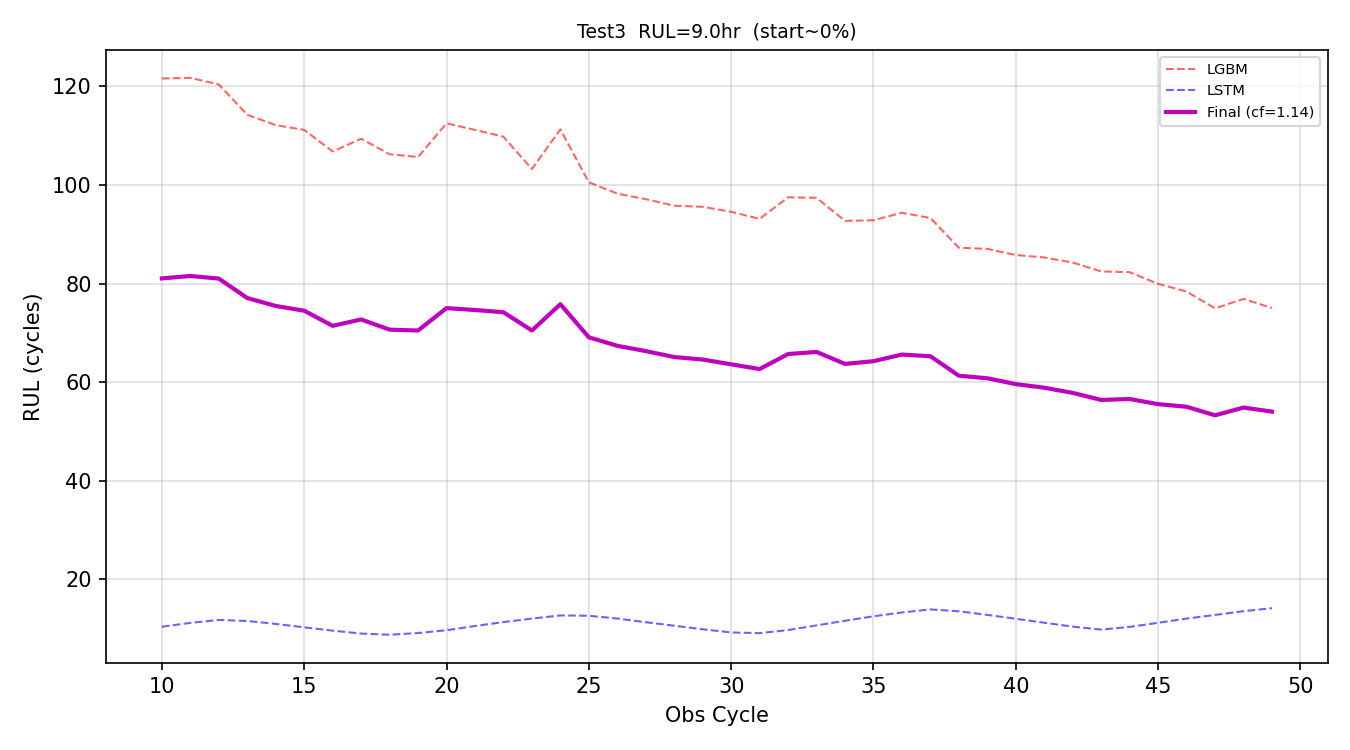

The file beside this chart, header and first rows:
obs_cycle, preds_lgbm, preds_lstm, preds_final, rul_hours
10, 121.6, 10.38, 81.04, 13.51
11, 121.7, 11.16, 81.53, 13.59
12, 120.4, 11.75, 81, 13.5
13, 114.2, 11.54, 77.06, 12.84
14, 112.1, 10.95, 75.45, 12.57
15, 111.2, 10.26, 74.48, 12.41
16, 106.8, 9.589, 71.42, 11.9
17, 109.4, 8.996, 72.71, 12.12
18, 106.2, 8.756, 70.64, 11.77
19, 105.7, 9.105, 70.46, 11.74
20, 112.5, 9.667, 75.01, 12.5
21, 111.2, 10.53, 74.63, 12.44
22, 109.8, 11.32, 74.17, 12.36
23, 103.2, 12.03, 70.47, 11.74
24, 111.3, 12.67, 75.8, 12.63
25, 100.5, 12.61, 69.1, 11.52
26, 98.23, 12.04, 67.36, 11.23
27, 97.12, 11.3, 66.29, 11.05
28, 95.78, 10.59, 65.08, 10.85
29, 95.56, 9.867, 64.58, 10.76
30, 94.54, 9.218, 63.61, 10.6
31, 93.12, 9.08, 62.65, 10.44
32, 97.49, 9.707, 65.7, 10.95
33, 97.38, 10.65, 66.12, 11.02
34, 92.71, 11.59, 63.69, 10.62
35, 92.83, 12.5, 64.24, 10.71
36, 94.36, 13.27, 65.59, 10.93
37, 93.28, 13.9, 65.24, 10.87
38, 87.26, 13.51, 61.3, 10.22
39, 87.03, 12.79, 60.78, 10.13
40, 85.79, 11.99, 59.59, 9.932
41, 85.28, 11.19, 58.86, 9.811
42, 84.25, 10.41, 57.82, 9.636
43, 82.46, 9.797, 56.39, 9.398
44, 82.3, 10.35, 56.57, 9.428
45, 79.93, 11.18, 55.53, 9.255
46, 78.37, 12.03, 55, 9.167
47, 74.96, 12.77, 53.26, 8.877
48, 76.87, 13.53, 54.84, 9.141
49, 75.03, 14.14, 54.01, 9.002
